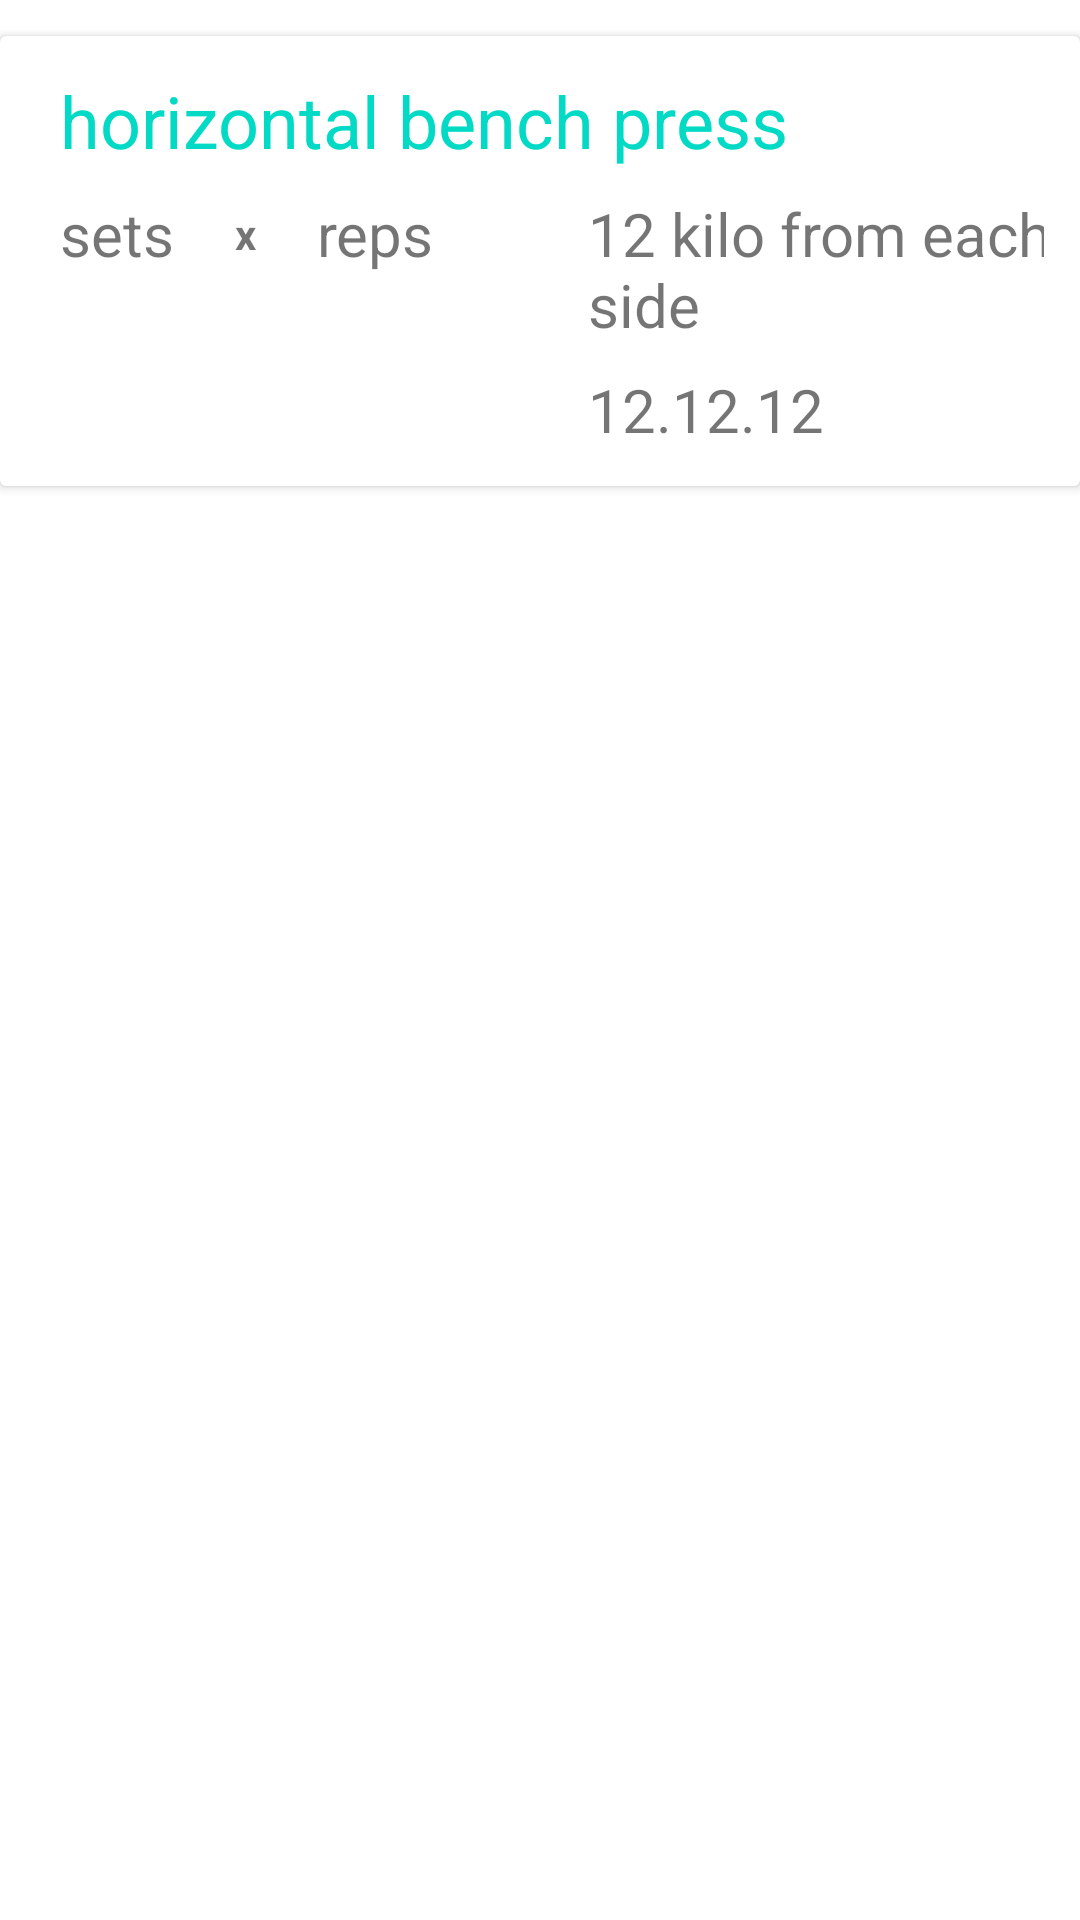

Layout XML and referenced resources for this Android screen:
<!-- AndroidManifest.xml: application theme Theme.GymApp -->
<!-- res/layout/my_row.xml -->
<?xml version="1.0" encoding="utf-8"?>
<LinearLayout xmlns:android="http://schemas.android.com/apk/res/android"
    xmlns:app="http://schemas.android.com/apk/res-auto"
    xmlns:tools="http://schemas.android.com/tools"
    android:id="@+id/mainLayout"
    android:layout_width="match_parent"
    android:layout_height="wrap_content"
    android:orientation="vertical">

    <androidx.cardview.widget.CardView
        android:layout_width="match_parent"
        android:layout_height="wrap_content"
        android:layout_marginTop="12dp">

        <androidx.constraintlayout.widget.ConstraintLayout
            android:layout_width="match_parent"
            android:layout_height="wrap_content"
            android:padding="12dp">

            <TextView
                android:id="@+id/name"
                android:layout_width="339dp"
                android:layout_height="wrap_content"
                android:layout_marginStart="8dp"
                android:text="horizontal bench press"
                android:textColor="@color/teal_200"
                android:textSize="24sp"
                app:layout_constraintStart_toStartOf="parent"
                app:layout_constraintTop_toTopOf="parent" />

            <TextView
                android:id="@+id/sets"
                android:layout_width="wrap_content"
                android:layout_height="wrap_content"
                android:layout_marginTop="8dp"
                android:text="sets"
                android:textSize="20sp"
                app:layout_constraintEnd_toEndOf="@+id/name"
                app:layout_constraintHorizontal_bias="0.0"
                app:layout_constraintStart_toStartOf="@+id/name"
                app:layout_constraintTop_toBottomOf="@+id/name" />

            <TextView
                android:id="@+id/reps"
                android:layout_width="wrap_content"
                android:layout_height="wrap_content"
                android:layout_marginTop="8dp"
                android:text="reps"
                android:textSize="20sp"
                app:layout_constraintEnd_toEndOf="@+id/name"
                app:layout_constraintHorizontal_bias="0.286"
                app:layout_constraintStart_toStartOf="@+id/name"
                app:layout_constraintTop_toBottomOf="@+id/name" />

            <TextView
                android:id="@+id/weight"
                android:layout_width="163dp"
                android:layout_height="wrap_content"
                android:layout_marginTop="8dp"
                android:text="12 kilo from each side"
                android:textSize="20sp"
                app:layout_constraintEnd_toEndOf="@+id/name"
                app:layout_constraintHorizontal_bias="1.0"
                app:layout_constraintStart_toStartOf="@+id/name"
                app:layout_constraintTop_toBottomOf="@+id/name" />

            <TextView
                android:id="@+id/date"
                android:layout_width="163dp"
                android:layout_height="wrap_content"
                android:layout_marginTop="8dp"
                android:text="12.12.12"
                android:textSize="20sp"
                app:layout_constraintEnd_toEndOf="@+id/weight"
                app:layout_constraintStart_toStartOf="@+id/weight"
                app:layout_constraintTop_toBottomOf="@+id/weight" />

            <TextView
                android:id="@+id/x"
                android:layout_width="wrap_content"
                android:layout_height="wrap_content"
                android:text="x"
                android:textStyle="bold"
                app:layout_constraintBottom_toBottomOf="@+id/sets"
                app:layout_constraintEnd_toStartOf="@+id/reps"
                app:layout_constraintStart_toEndOf="@+id/sets"
                app:layout_constraintTop_toTopOf="@+id/sets" />
        </androidx.constraintlayout.widget.ConstraintLayout>
    </androidx.cardview.widget.CardView>
</LinearLayout>
<!-- resources referenced by this layout -->
<resources>
  <style name="Theme.GymApp" parent="Theme.MaterialComponents.DayNight.DarkActionBar">
          
          <item name="colorPrimary">#009688</item>
          <item name="colorPrimaryVariant">@color/teal_700</item>
          <item name="colorOnPrimary">@color/white</item>
          
          <item name="colorSecondary">#E91E63</item>
          <item name="colorSecondaryVariant">#E91E63</item>
          <item name="colorOnSecondary">@color/black</item>
          
          <item name="android:statusBarColor" tools:targetApi="l">?attr/colorPrimaryVariant</item>
          
      </style>
  <!-- not gathered from this repository: default colours our renderer supplied (Android Studio template values) -->
  <color name="teal_200">#FF03DAC5</color>
  <color name="teal_700">#FF018786</color>
  <color name="black">#FF000000</color>
  <color name="white">#FFFFFFFF</color>
</resources>
